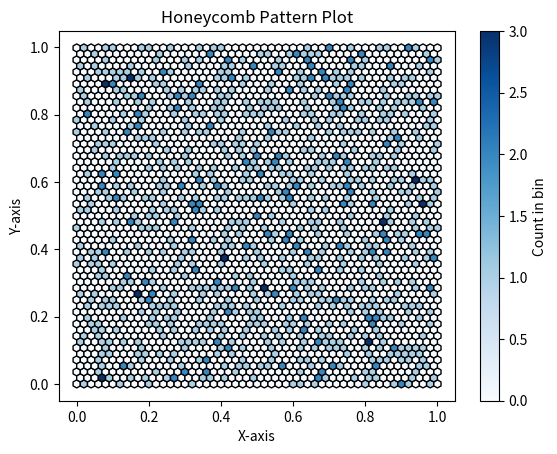

Write the Python code that produced this figure.
import matplotlib.pyplot as plt
import numpy as np

x = np.random.rand(1000)
y = np.random.rand(1000)

plt.hexbin(x, y, gridsize=50, cmap='Blues', edgecolors='black')
plt.colorbar(label='Count in bin')

plt.title('Honeycomb Pattern Plot')
plt.xlabel('X-axis')
plt.ylabel('Y-axis')

plt.grid(False)  # Disable the grid for a cleaner look
plt.show()